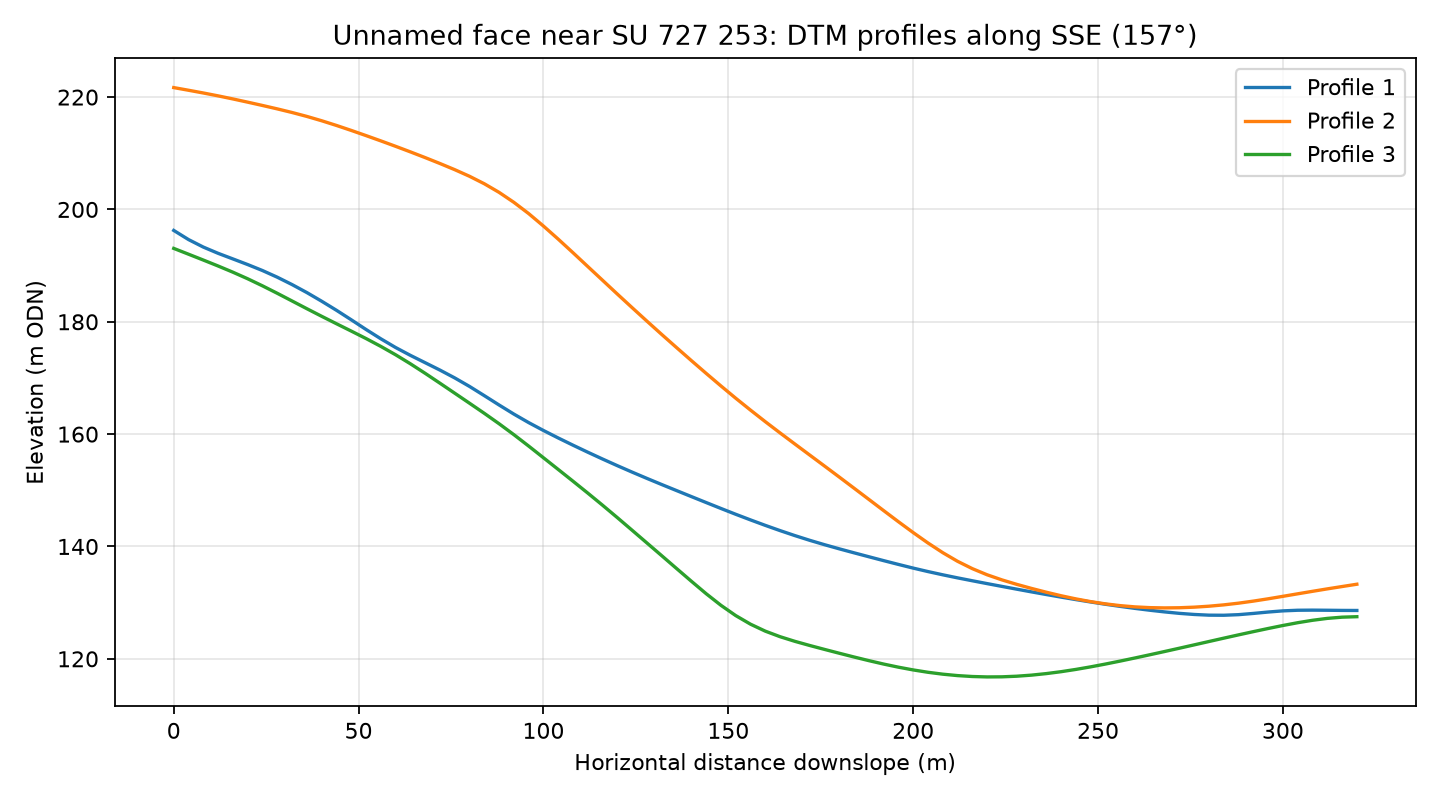

Source data for this figure (header and first rows):
profile, distance_m, elevation_m
1, 0.0, 196.3
1, 4.0, 194.6
1, 8.0, 193.3
1, 12.0, 192.2
1, 16.0, 191.2
1, 20.0, 190.2
1, 24.0, 189.1
1, 28.0, 187.9
1, 32.0, 186.6
1, 36.0, 185.2
1, 40.0, 183.7
1, 44.0, 182.1
1, 48.0, 180.4
1, 52.0, 178.6
1, 56.0, 177
1, 60.0, 175.4
1, 64.0, 174
1, 68.0, 172.7
1, 72.0, 171.4
1, 76.0, 170
1, 80.0, 168.5
1, 84.0, 166.9
1, 88.0, 165.2
1, 92.0, 163.6
1, 96.0, 162.1
1, 100.0, 160.6
1, 104.0, 159.3
1, 108.0, 158
1, 112.0, 156.8
1, 116.0, 155.6
1, 120.0, 154.4
1, 124.0, 153.2
1, 128.0, 152.1
1, 132.0, 151
1, 136.0, 150
1, 140.0, 148.9
1, 144.0, 147.8
1, 148.0, 146.8
1, 152.0, 145.7
1, 156.0, 144.7
1, 160.0, 143.8
1, 164.0, 142.8
1, 168.0, 141.9
1, 172.0, 141.1
1, 176.0, 140.3
1, 180.0, 139.6
1, 184.0, 138.9
1, 188.0, 138.2
1, 192.0, 137.5
1, 196.0, 136.8
1, 200.0, 136.2
1, 204.0, 135.5
1, 208.0, 135
1, 212.0, 134.4
1, 216.0, 133.9
1, 220.0, 133.4
1, 224.0, 132.9
1, 228.0, 132.4
1, 232.0, 131.9
1, 236.0, 131.4
... 183 more rows
